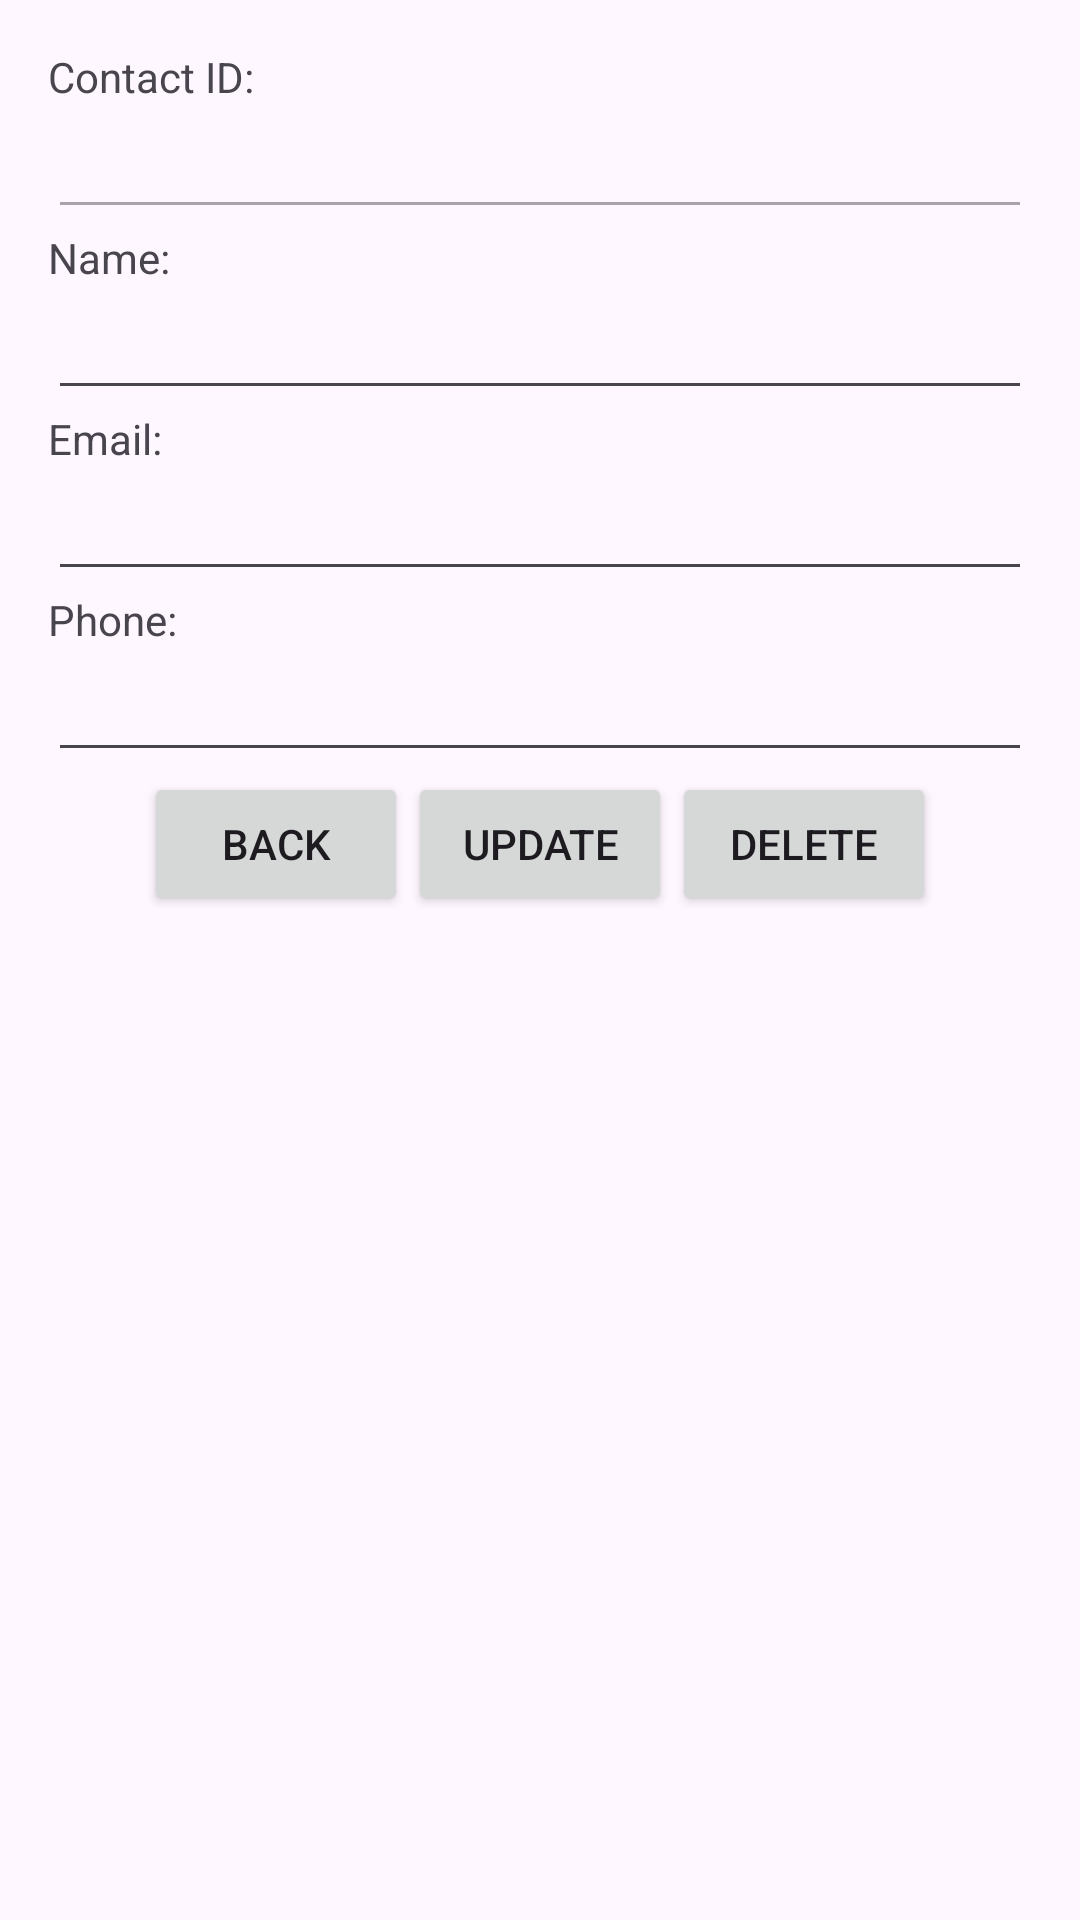

The Android layout XML behind this screen, and the referenced resources:
<!-- AndroidManifest.xml: application theme Theme.K224111488_DoKhanhLinh_Practice -->
<!-- res/layout/activity_detail_contact.xml -->
<LinearLayout xmlns:android="http://schemas.android.com/apk/res/android"
    android:orientation="vertical"
    android:layout_width="match_parent"
    android:layout_height="match_parent"
    android:padding="16dp">

    
    <TextView
        android:id="@+id/txtContactId"
        android:layout_width="wrap_content"
        android:layout_height="wrap_content"
        android:text="Contact ID:" />

    <EditText
        android:id="@+id/edtContactId"
        android:layout_width="match_parent"
        android:layout_height="wrap_content"
        android:enabled="false"/>

    
    <TextView
        android:id="@+id/txtName"
        android:layout_width="wrap_content"
        android:layout_height="wrap_content"
        android:text="Name:" />

    <EditText
        android:id="@+id/edtName"
        android:layout_width="match_parent"
        android:layout_height="wrap_content"/>

    
    <TextView
        android:id="@+id/txtEmail"
        android:layout_width="wrap_content"
        android:layout_height="wrap_content"
        android:text="Email:" />

    <EditText
        android:id="@+id/edtEmail"
        android:layout_width="match_parent"
        android:layout_height="wrap_content"/>

    
    <TextView
        android:id="@+id/txtPhone"
        android:layout_width="wrap_content"
        android:layout_height="wrap_content"
        android:text="Phone:" />

    <EditText
        android:id="@+id/edtPhone"
        android:layout_width="match_parent"
        android:layout_height="wrap_content"/>

    
    <LinearLayout
        android:layout_width="wrap_content"
        android:layout_height="wrap_content"
        android:layout_gravity="center"
        android:orientation="horizontal">

        <Button
            android:id="@+id/btnBack"
            android:layout_width="wrap_content"
            android:layout_height="wrap_content"
            android:onClick="finish"
            android:text="Back" />

        <Button
            android:id="@+id/btnUpdate"
            android:layout_width="wrap_content"
            android:layout_height="wrap_content"
            android:onClick="processUpdateContact"
            android:text="Update" />

        <Button
            android:id="@+id/btnDelete"
            android:layout_width="wrap_content"
            android:layout_height="wrap_content"
            android:onClick="processDeleteContact"
            android:text="Delete" />
    </LinearLayout>
</LinearLayout>
<!-- resources referenced by this layout -->
<resources>
  <style name="Theme.K224111488_DoKhanhLinh_Practice" parent="Base.Theme.K224111488_DoKhanhLinh_Practice" />
  <style name="Base.Theme.K224111488_DoKhanhLinh_Practice" parent="Theme.Material3.DayNight.NoActionBar">
          
          
      </style>
</resources>
